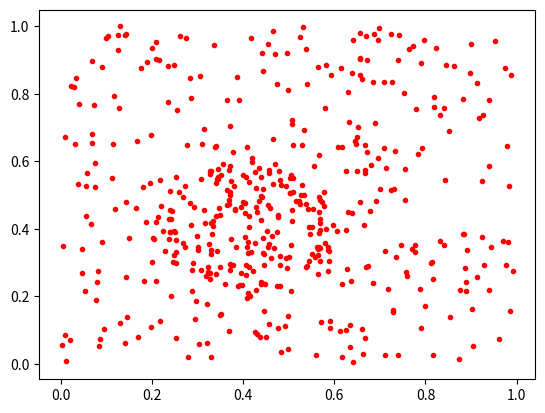

Python code for this plot:
#%% Counts in cells algorithm for finding high regions of surface density

import numpy as np
import matplotlib.pyplot as plt

#generating a random population with a region of high density
np.random.seed(1234)

hic = 1500 #high intensity count
highIntensity = np.array([np.random.rand(hic),np.random.rand(hic)])

#circle of r = 0.2 centred at 0.4,0.4 = =>
# (x-0.4)^2 + (y-0.4)^2 = 0.2^2
inCircle = []#initialise array

#checks if each point is within the circle and discards ones that arent
for i in range(hic):
    circleCheck = ((highIntensity[0,i]-0.4)**2+(highIntensity[1,i]-0.4)**2)
    if circleCheck < 0.04:
        inCircle.append(highIntensity[:,i])
clusterSource = np.transpose(np.array(inCircle))
#likely a faster way to do this but its not worth it at this low sample size


lic = 500-np.size(clusterSource[0,:])  #low intensity count, using 500 to keep a round number
#if you want a more obvious cluster, increase hic or decrease the 500 in lic
lowIntensity = np.array([np.random.rand(lic),np.random.rand(lic)]) #generate a random set of points

#plot sources, change the "r." to "b." if you want to see the 2 types clearer
plt.plot(clusterSource[0,:],clusterSource[1,:],'r.')
plt.plot(lowIntensity[0,:],lowIntensity[1,:],'r.')
plt.show()

#TODO Add an export to txt so the sample generated here can be used in other code
#Otherwise can just import this in another file.



#sdplkjfslkjdfh;lsdjfhlsdjhslkjfh
print("woo")

print("test branch")